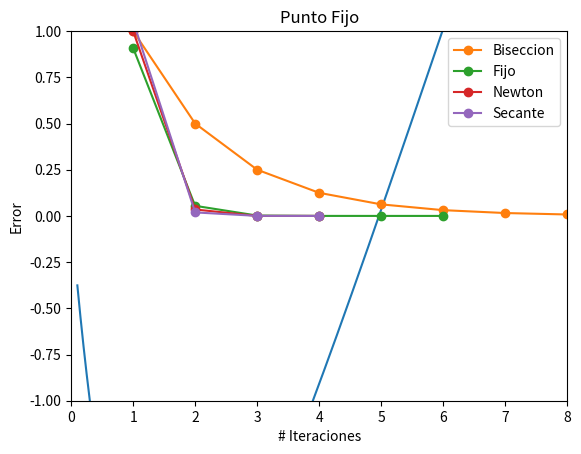

The script that saved this image:
#! /usr/bin/python3
import numpy as np
import matplotlib.pyplot as plt
import warnings

warnings.filterwarnings("ignore")

def busqueda_incremental(f, x_l, dx, tol, n):
    i = 0      
    x_u = x_l + dx
    while f(x_l)*f(x_u) >= 0:  
        i = i + 1            
        x_l = x_u
        x_u = x_u + dx
        print("\t x_l \t \t x_u \t f(x_l) \t f(x_u)")
        print('{:10.5f} {:10.5f} {:10.5f} {:10.5f}'.format(x_l , x_u , f(x_l) ,f(x_u)))
        e_abs = abs(x_u - x_l)
    print(e_abs)    
    return x_u

def metodo_biseccion(f, x_l, x_u, tol, n):
    if f(x_u)*f(x_l) > 0:
        print("La funcion no cambio de signo en este intervalo")
        return None
    e_abs = x_u - x_l
    elist =[]
    ilist =[]
    i = 0    
    while (i < n) and (e_abs > tol):   
        x_r = (x_u + x_l)/2.0
        if f(x_l)*f(x_r) < 0:
            x_u = x_r
        elif f(x_l)*f(x_r) > 0:
            x_l = x_r
        else:
            return x_r
        print("\t x_l \t  \t x_r \t x_u \t \t f(x_l) \t f(x_r)\t f(x_u)")
        print('{:10.5f} {:10.5f} {:10.5f} {:10.5f} {:10.5f} {:10.5f}'.format(x_l ,x_r , x_u , f(x_l) ,f(x_r) ,f(x_u)))
        e_abs = abs(x_u - x_l)
        i = i + 1
        elist.append(e_abs)
        ilist.append(i)
    plt.plot(ilist,elist, marker = "o", label = "Biseccion")
    plt.title('Biseccion')
    plt.xlabel("# Iteraciones")
    plt.ylabel("Error")
    print(e_abs)
    #plt.show()
    return x_r

def metodo_falsa_posicion(f, x_l, x_u, tol, n):
    if f(x_u)*f(x_l) > 0:
        print("La funcion no cambio de signo en este intervalo")
        return None
    e_abs = x_u - x_l
    elist =[]
    ilist =[]
    i = 0
    while (i < n) and (e_abs > tol):
        x_r = x_u - (f(x_u)*(x_l - x_u))/(f(x_l) - f(x_u))
        if f(x_l)*f(x_r) < 0:
            x_u = x_r
        elif f(x_l)*f(x_r) > 0:
            x_l = x_r
        else:
            return x_r
        print("\t x_l \t  \t x_r \t x_u \t \t f(x_l) \t f(x_r)\t f(x_u)")
        print('{:10.5f} {:10.5f} {:10.5f} {:10.5f} {:10.5f} {:10.5f}'.format(x_l ,x_r , x_u , f(x_l) ,f(x_r) ,f(x_u)))
        e_abs = abs(x_u - x_l)
        i = i + 1 
        elist.append(e_abs)
        ilist.append(i)
    plt.plot(ilist,elist, marker = "o", label = "Falsa")
    plt.title('Falsa Posicion')
    plt.xlabel("# Iteraciones")
    plt.ylabel("Error")
    print(e_abs)
    #plt.show()
    return x_r
    
def metodo_punto_fijo(g, x_0, tol, n):
    i = 0
    x_ant = x_0   
    elist =[]
    ilist =[]
    e_abs = 1 #abs((x_0 - x_ant)/x_0) 
    while (i < n) and (e_abs > tol):    
        print("\t x_0 \t   f(x_0)")
        print('{:10.5f} {:10.5f}'.format(x_0 , g(x_0)))
        x_0 = g(x_0)
        e_abs = abs(x_0 - x_ant)
        x_ant = x_0
        i = i + 1
        elist.append(e_abs)
        ilist.append(i)
    plt.plot(ilist,elist, marker = "o", label = "Fijo")
    plt.title('Punto Fijo')
    plt.xlabel("# Iteraciones")
    plt.ylabel("Error")
    #plt.show()
    print(e_abs)
    return x_0

def metodo_newton_raphson(f, df, x_0, tol, n):    
    i = 0
    x_ant = x_0
    elist =[]
    ilist =[]
    e_abs = 1 #abs((x_0 - x_ant)/x_0)     
    while (i < n) and (e_abs > tol):    
        x_0 = x_0 - f(x_0)/df(x_0)
        e_abs = abs(x_0 - x_ant)
        x_ant = x_0
        print("\t x_0 \t   f(x_0) \t df(x_0)")
        print('{:10.5f} {:10.5f} {:10.5f}'.format(x_0 , f(x_0), df(x_0)))
        i = i + 1
        elist.append(e_abs)
        ilist.append(i)
    plt.plot(ilist,elist, marker = "o", label = "Newton")
    plt.title('Punto Fijo')
    plt.xlabel("# Iteraciones")
    plt.ylabel("Error")
    #plt.show()
    print(e_abs)
    return x_0

def metodo_secante(f, x_l, x_u, tol, n):
    i = 0
    e_abs = 1 #abs((x_0 - x_ant)/x_0) 
    elist =[]
    ilist =[]
    while (i < n) and (e_abs > tol):    
        x = x_u - f(x_u)*(x_l - x_u)/(f(x_l) - f(x_u))
        x_l = x_u
        x_u = x
        e_abs = abs(x_u - x_l)
        print("\t x_l \t  \t x \t \t x_u \t f(x_l) \t f(x)\t f(x_u)")
        print('{:10.5f} {:10.5f} {:10.5f} {:10.5f} {:10.5f} {:10.5f}'.format(x_l ,x , x_u , f(x_l) ,f(x) ,f(x_u)))
        i = i + 1
        elist.append(e_abs)
        ilist.append(i)
    plt.plot(ilist,elist, marker = "o", label = "Secante")
    plt.legend()
    plt.title('Punto Fijo')
    plt.xlabel("# Iteraciones")
    plt.xlim(0,8)
    plt.ylabel("Error")
    plt.grid()
    plt.show()
    print(e_abs)
    return x
###############################################################################
################################# Ejercicio (b) ###############################
###############################################################################
def f(x):
    return 5*(np.exp(-x)) + x - 5

def df(x):
    return 1 - 5*(np.exp(-x))

def b(x):
    kB = 1.380649*(10**(-23))
    c = 3*10**(8)
    h = 6.62607015*10**(-34)
    return h*c/(kB*x)

def g(x):
    return 5 - 5*(np.exp(-x))

x = np.linspace(0.1, 100, 10000)

plt.plot(x,f(x))
plt.xlim(4, 6)
plt.ylim(-1,1)
plt.grid()
plt.show()

x_l = 4
x_u = 6
tol = 1e-6
n = 50

dx = 0.01
x_0 = 4

sol_busque = busqueda_incremental(f, x_l, dx, tol, n)

print("Solucion Busque", b(sol_busque))
print('Raíz \t |b')
print('{:.8}|{:.8}'.format(sol_busque, b(sol_busque) ))
###############################################################################
sol_bi = metodo_biseccion(f, x_l, x_u, tol, n)

print("Solucion Biseccion", b(sol_bi))
print('Raíz \t |b')
print('{:.8}|{:.8}'.format(sol_bi, b(sol_bi) ))
###############################################################################
sol_falsa = metodo_falsa_posicion(f, x_l, x_u, tol, n)

print("Solucion Falsa Posicion", b(sol_falsa))
print('Raíz \t |b')
print('{:.8}|{:.8}'.format(sol_falsa, b(sol_falsa) ))
###############################################################################
sol_fijo = metodo_punto_fijo(g, x_0, tol, n)

print("Solucion Punto Fijo", b(sol_fijo))
print('Raíz \t |b')
print('{:.8}|{:.8}'.format(sol_fijo, b(sol_fijo) ))
###############################################################################
sol_newton = metodo_newton_raphson(f, df, x_0, tol, n)

print("Solucion Newton Raphson", b(sol_newton))
print('Raíz \t |b')
print('{:.8}|{:.8}'.format(sol_newton, b(sol_newton) ))
###############################################################################
sol_secante = metodo_secante(f, x_l, x_u, tol, n)

print("Solucion Secante", b(sol_secante))
print('Raíz \t |b')
print('{:.8}|{:.8}'.format(sol_secante, b(sol_secante) ))